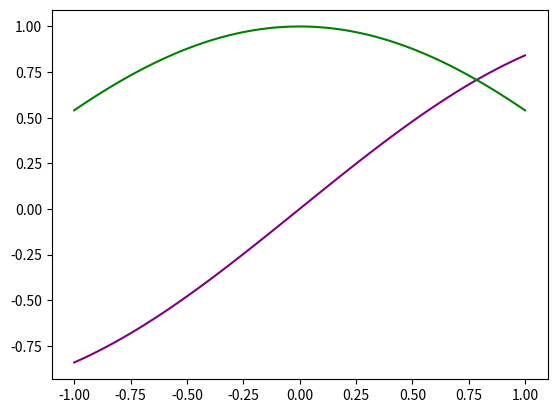

Write the Python code that produced this figure.
import random
import numpy as np
import matplotlib.pyplot as plt
x=np.linspace(-1,1,100)
y=np.sin(x)
z=np.cos(x)
plt.plot(x,y, color='purple')
plt.plot(x,z, color='green')
plt.show()
